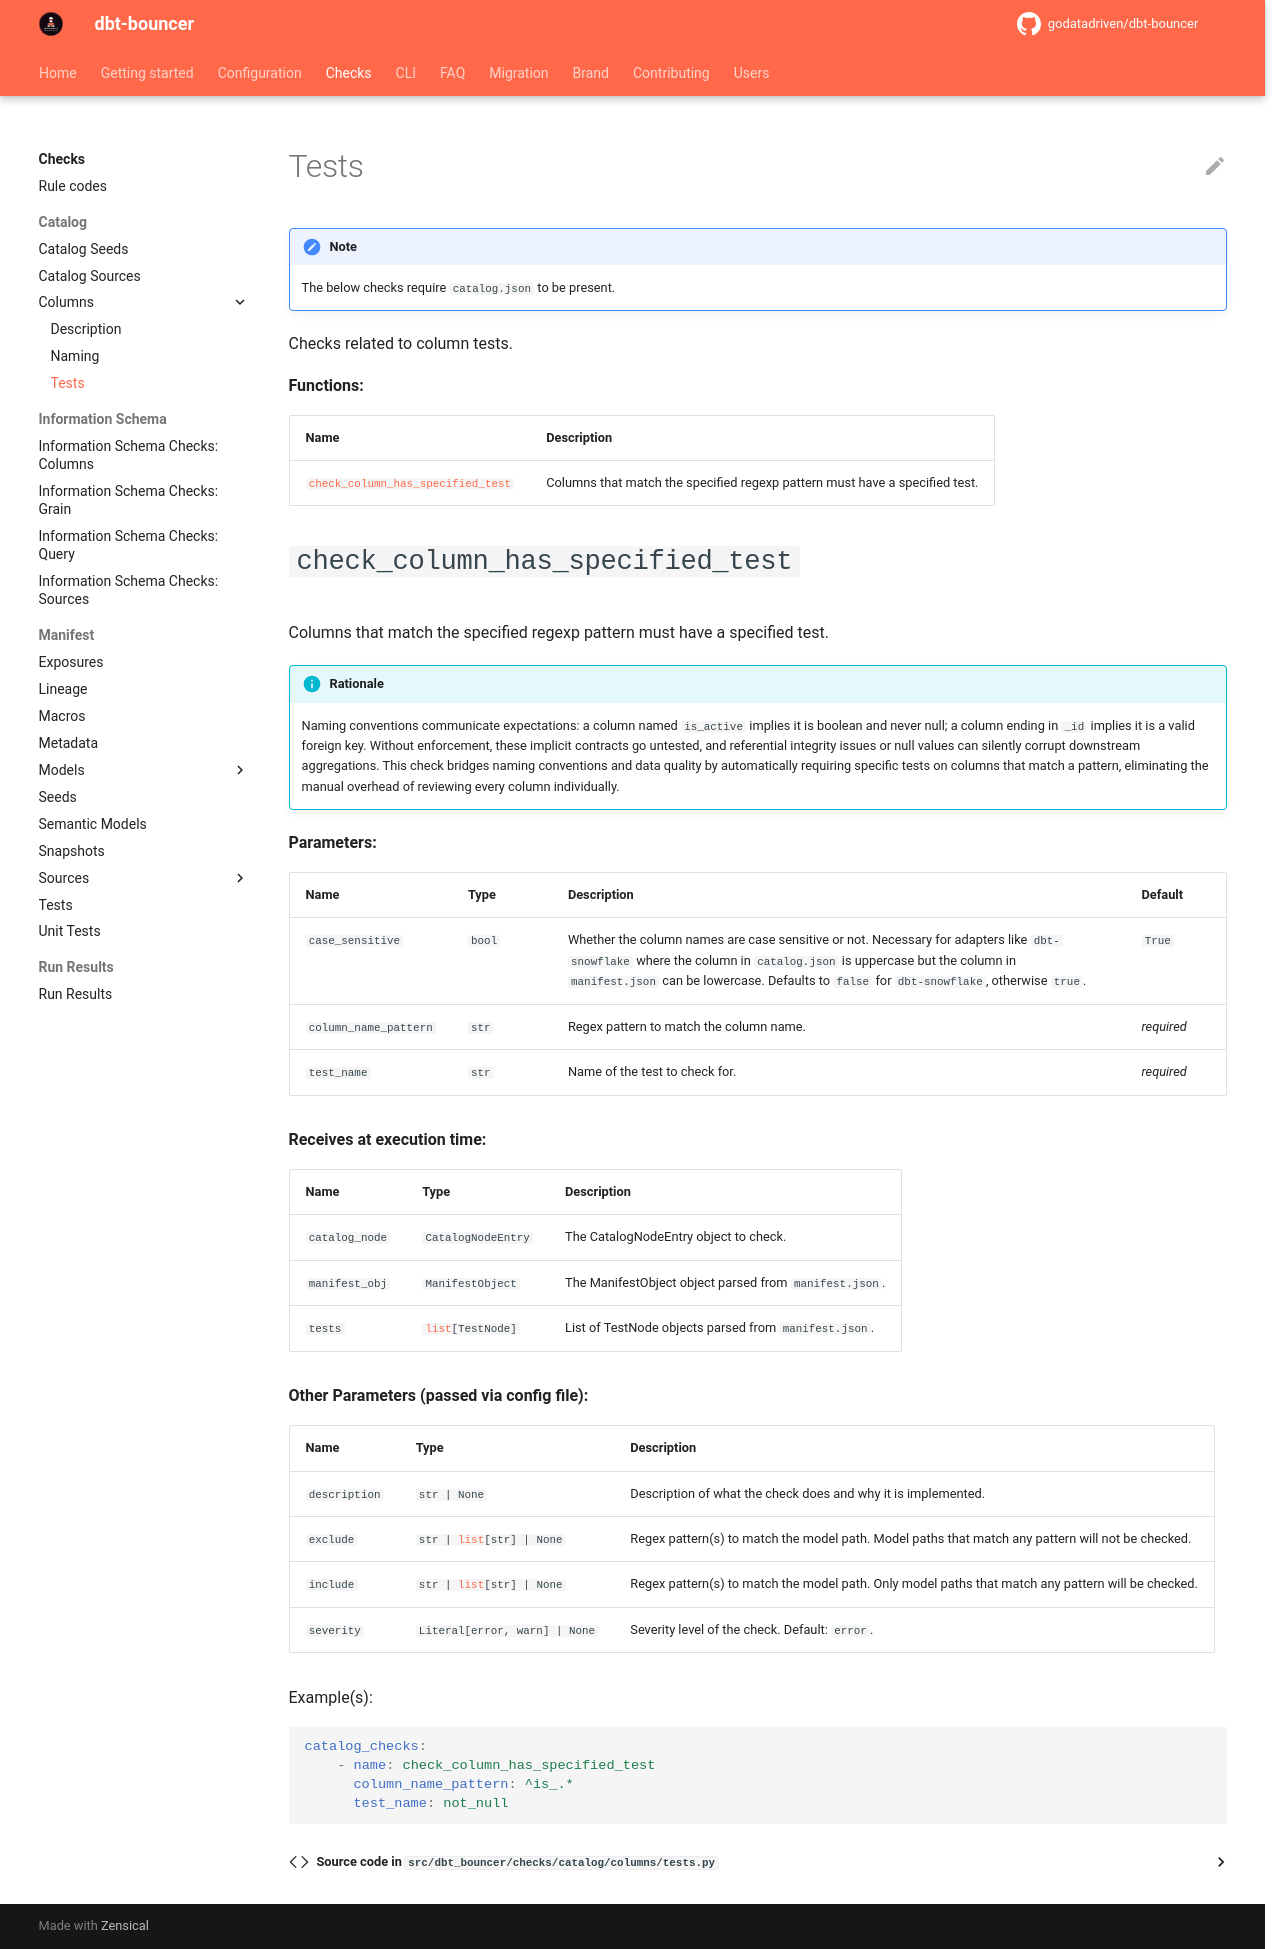

repository: godatadriven/dbt-bouncer · page: v4.8.0/checks/catalog/columns/tests/index.html · generator: mkdocs

# Tests

!!! note

    The below checks require `catalog.json` to be present.

::: catalog.columns.tests
